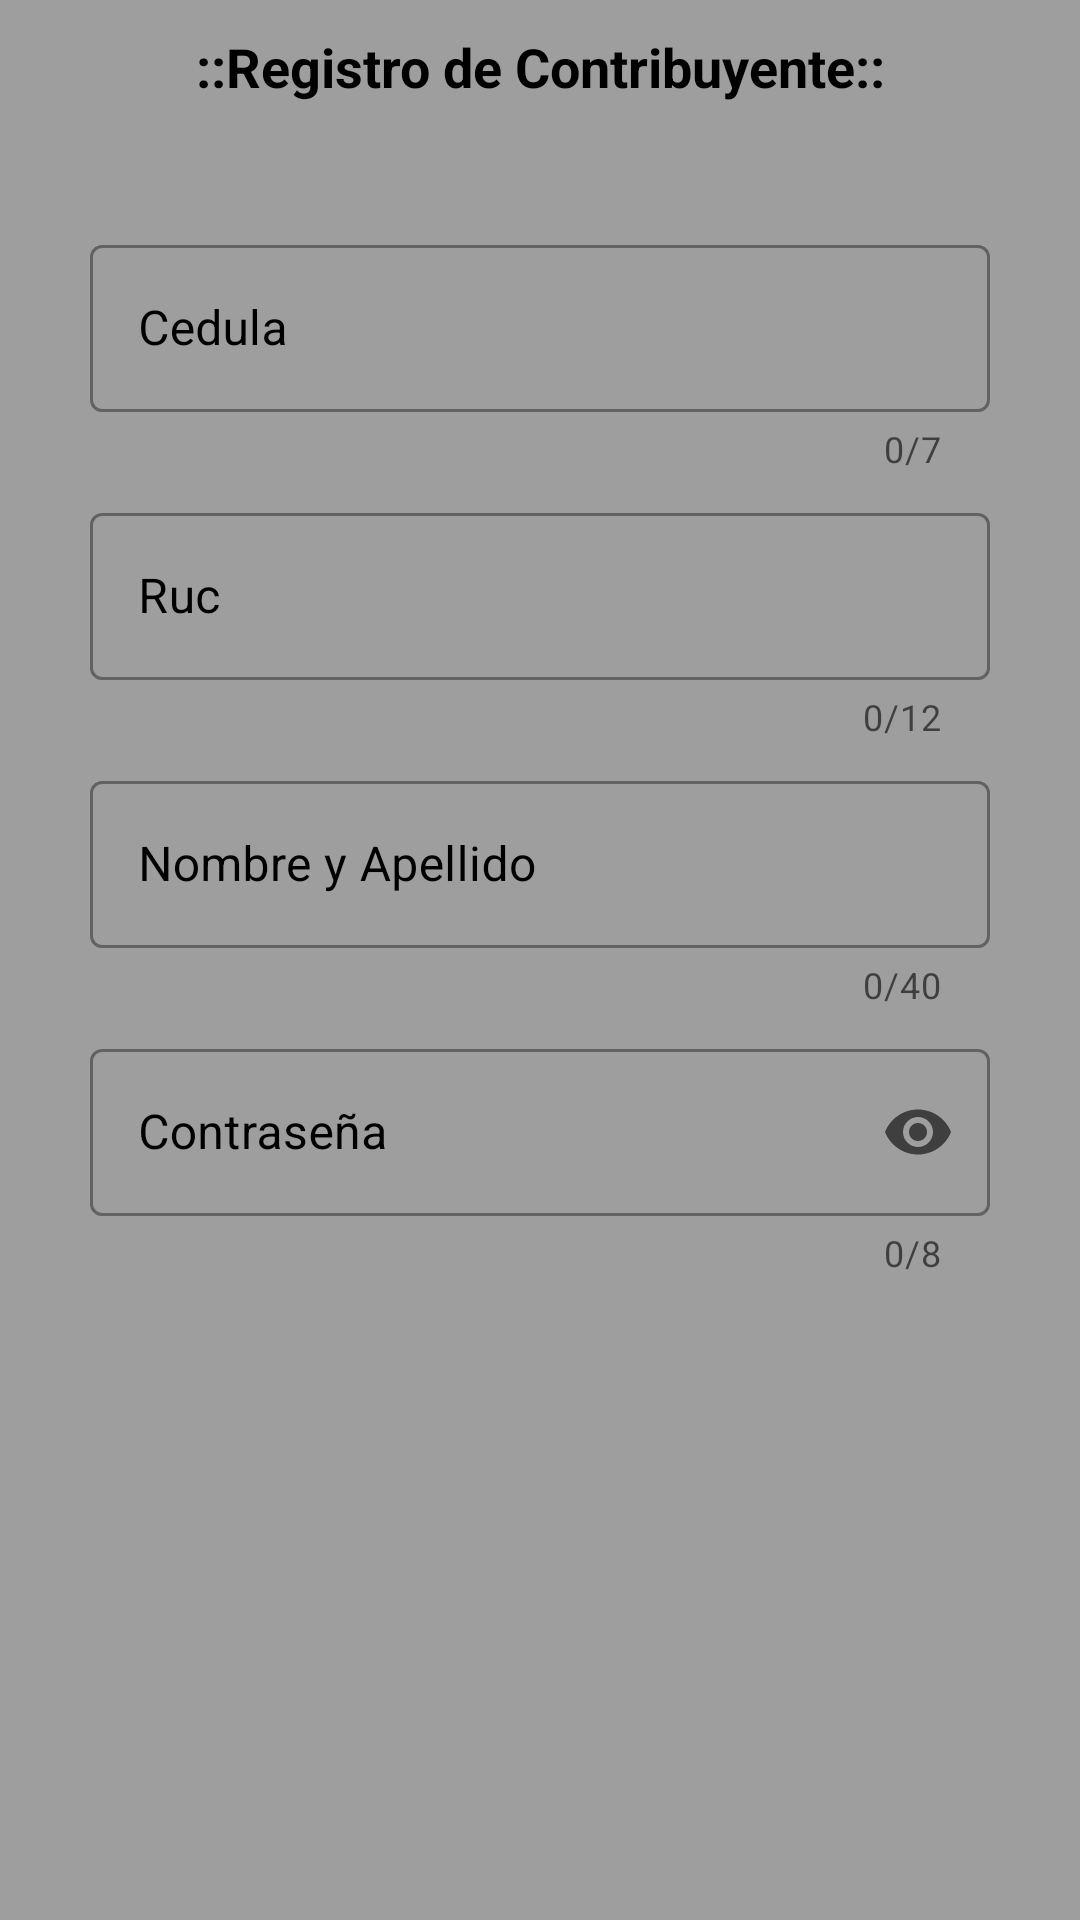

The Android layout XML behind this screen, and the referenced resources:
<!-- AndroidManifest.xml: application theme AppTheme -->
<!-- res/layout/activity_contribuyente_add.xml -->
<?xml version="1.0" encoding="utf-8"?>
<androidx.constraintlayout.widget.ConstraintLayout xmlns:android="http://schemas.android.com/apk/res/android"
    xmlns:app="http://schemas.android.com/apk/res-auto"
    xmlns:tools="http://schemas.android.com/tools"
    android:layout_width="match_parent"
    android:layout_height="match_parent"
    android:background="@color/colorFondo"
    tools:context=".ui.MainActivity">
    <ScrollView
        android:layout_width="match_parent"
        android:layout_height="match_parent">
    <androidx.constraintlayout.widget.ConstraintLayout
        android:layout_width="match_parent"
        android:layout_height="match_parent"
        >

        <com.google.android.material.textview.MaterialTextView
            android:id="@+id/tvtituloregistro"
            android:layout_width="300dp"
            android:layout_height="wrap_content"
            android:layout_margin="10dp"
            android:layout_marginTop="32dp"
            android:gravity="center"
            android:text="@string/tituloRegistro"
            android:textColor="@color/colorTextView"
            android:textSize="18sp"
            android:textStyle="bold"
            app:layout_constraintBottom_toTopOf="@+id/txtInputCedulaContribuyente"
            app:layout_constraintEnd_toEndOf="parent"
            app:layout_constraintHorizontal_bias="0.5"
            app:layout_constraintStart_toStartOf="parent"
            app:layout_constraintTop_toTopOf="parent"
            app:layout_constraintVertical_chainStyle="packed" />

    <com.google.android.material.textfield.TextInputLayout
        android:id="@+id/txtInputCedulaContribuyente"
        style="@style/Widget.MaterialComponents.TextInputLayout.OutlinedBox"
        android:layout_width="300dp"
        android:layout_height="wrap_content"
        android:layout_marginTop="32dp"
        android:hint="@string/txt_cedula"
        android:textColor="@color/colorEditText"
        android:textColorHighlight="@color/colorEditText"
        android:textColorHint="@color/colorEditText"
        android:textColorLink="@color/colorEditText"
        android:textCursorDrawable="@color/colorEditText"
        app:counterEnabled="true"
        app:counterMaxLength="7"
        app:errorEnabled="true"
        app:layout_constraintBottom_toTopOf="@+id/txtInputRucContribuyente"
        app:layout_constraintEnd_toEndOf="@+id/tvtituloregistro"
        app:layout_constraintHorizontal_bias="0.5"
        app:layout_constraintStart_toStartOf="@+id/tvtituloregistro"
        app:layout_constraintTop_toBottomOf="@+id/tvtituloregistro"
        app:startIconContentDescription="@string/content_cedula_end_icon"
        app:startIconDrawable="@drawable/ic_cedula">

        <com.google.android.material.textfield.TextInputEditText
            android:id="@+id/txtCedulaContribuyente"
            android:layout_width="match_parent"
            android:layout_height="wrap_content"
            android:inputType="number"
            android:imeOptions="actionNext"
            android:singleLine="true"/>

    </com.google.android.material.textfield.TextInputLayout>

    <com.google.android.material.textfield.TextInputLayout
        android:id="@+id/txtInputRucContribuyente"
        style="@style/Widget.MaterialComponents.TextInputLayout.OutlinedBox"
        android:layout_width="300dp"
        android:layout_height="wrap_content"
        android:layout_marginTop="8dp"
        android:hint="@string/txthint_ruc"
        android:textColor="@color/colorEditText"
        android:textColorHighlight="@color/colorEditText"
        android:textColorHint="@color/colorEditText"
        android:textColorLink="@color/colorEditText"
        android:textCursorDrawable="@color/colorEditText"
        app:counterEnabled="true"
        app:counterMaxLength="12"
        app:errorEnabled="true"
        app:layout_constraintBottom_toTopOf="@+id/txtInputNombreContribuyente"
        app:layout_constraintEnd_toEndOf="@+id/txtInputCedulaContribuyente"
        app:layout_constraintHorizontal_bias="0.5"
        app:layout_constraintStart_toStartOf="@+id/txtInputCedulaContribuyente"
        app:layout_constraintTop_toBottomOf="@+id/txtInputCedulaContribuyente"
        app:startIconContentDescription="@string/content_cedula_end_icon"
        app:startIconDrawable="@drawable/ic_cedula">

        <com.google.android.material.textfield.TextInputEditText
            android:id="@+id/txtRucContribuyente"
            android:layout_width="match_parent"
            android:layout_height="wrap_content"
            android:imeOptions="actionNext"
            android:singleLine="true"
            />

    </com.google.android.material.textfield.TextInputLayout>

    <com.google.android.material.textfield.TextInputLayout
        android:id="@+id/txtInputNombreContribuyente"
        style="@style/Widget.MaterialComponents.TextInputLayout.OutlinedBox"
        android:layout_width="300dp"
        android:layout_height="wrap_content"
        android:layout_marginTop="8dp"
        android:hint="@string/txthint_nombrecontribu"
        android:textColor="@color/colorEditText"
        android:textColorHighlight="@color/colorEditText"
        android:textColorHint="@color/colorEditText"
        android:textColorLink="@color/colorEditText"
        android:textCursorDrawable="@color/colorEditText"
        app:counterEnabled="true"
        app:counterMaxLength="40"
        app:errorEnabled="true"
        app:layout_constraintBottom_toTopOf="@+id/txtInputContrasenha"
        app:layout_constraintEnd_toEndOf="@+id/txtInputRucContribuyente"
        app:layout_constraintHorizontal_bias="0.5"
        app:layout_constraintStart_toStartOf="@+id/txtInputRucContribuyente"
        app:layout_constraintTop_toBottomOf="@+id/txtInputRucContribuyente"
        app:startIconContentDescription="@string/content_cedula_end_icon"
        app:startIconDrawable="@drawable/ic_cedula">

        <com.google.android.material.textfield.TextInputEditText
            android:id="@+id/txtNombreContribuyente"
            android:layout_width="match_parent"
            android:layout_height="wrap_content"
            android:imeOptions="actionNext"
            android:singleLine="true"/>

    </com.google.android.material.textfield.TextInputLayout>

    <com.google.android.material.textfield.TextInputLayout
        android:id="@+id/txtInputContrasenha"
        style="@style/Widget.MaterialComponents.TextInputLayout.OutlinedBox"
        android:layout_width="300dp"
        android:layout_height="wrap_content"
        android:layout_marginTop="8dp"
        android:ems="10"
        android:hint="Contraseña"
        android:textColor="@color/colorEditText"
        android:textColorHighlight="@color/colorEditText"
        android:textColorHint="@color/colorEditText"
        android:textColorLink="@color/colorEditText"
        android:textCursorDrawable="@color/colorEditText"
        app:counterEnabled="true"
        app:counterMaxLength="8"
        app:endIconMode="password_toggle"
        app:errorEnabled="true"
        app:layout_constraintBottom_toBottomOf="parent"
        app:layout_constraintEnd_toEndOf="@+id/txtInputNombreContribuyente"
        app:layout_constraintHorizontal_bias="0.5"
        app:layout_constraintStart_toStartOf="@+id/txtInputNombreContribuyente"
        app:layout_constraintTop_toBottomOf="@+id/txtInputNombreContribuyente"
        app:startIconContentDescription="@string/content_password_end_icon"
        app:startIconDrawable="@drawable/ic_contrasena">

        <com.google.android.material.textfield.TextInputEditText
            android:id="@+id/txtContrasena"
            android:layout_width="match_parent"
            android:layout_height="wrap_content"
            android:inputType="textPassword" />
    </com.google.android.material.textfield.TextInputLayout>
    </androidx.constraintlayout.widget.ConstraintLayout>
    </ScrollView>
</androidx.constraintlayout.widget.ConstraintLayout>
<!-- resources referenced by this layout -->
<resources>
  <color name="colorEditText">#000000</color>
  <color name="colorFondo">#9e9e9e</color>
  <color name="colorTextView">#000000</color>
  <string name="content_cedula_end_icon">CI</string>
  <string name="content_password_end_icon">Contraseña</string>
  <string name="tituloRegistro">::Registro de Contribuyente::</string>
  <string name="txt_cedula">Cedula</string>
  <string name="txthint_nombrecontribu">Nombre y Apellido</string>
  <string name="txthint_ruc">Ruc</string>
  <style name="AppTheme" parent="Theme.MaterialComponents.DayNight.DarkActionBar">
           
          <item name="colorPrimary">@color/colorPrimary</item>
          <item name="colorPrimaryDark">@color/colorPrimaryDark</item>
          <item name="colorAccent">@color/colorAccent</item>
      </style>
  <color name="colorPrimary">#e0e0e0</color>
  <color name="colorPrimaryDark">#aeaeae</color>
  <color name="colorAccent">#ffffff</color>
</resources>
